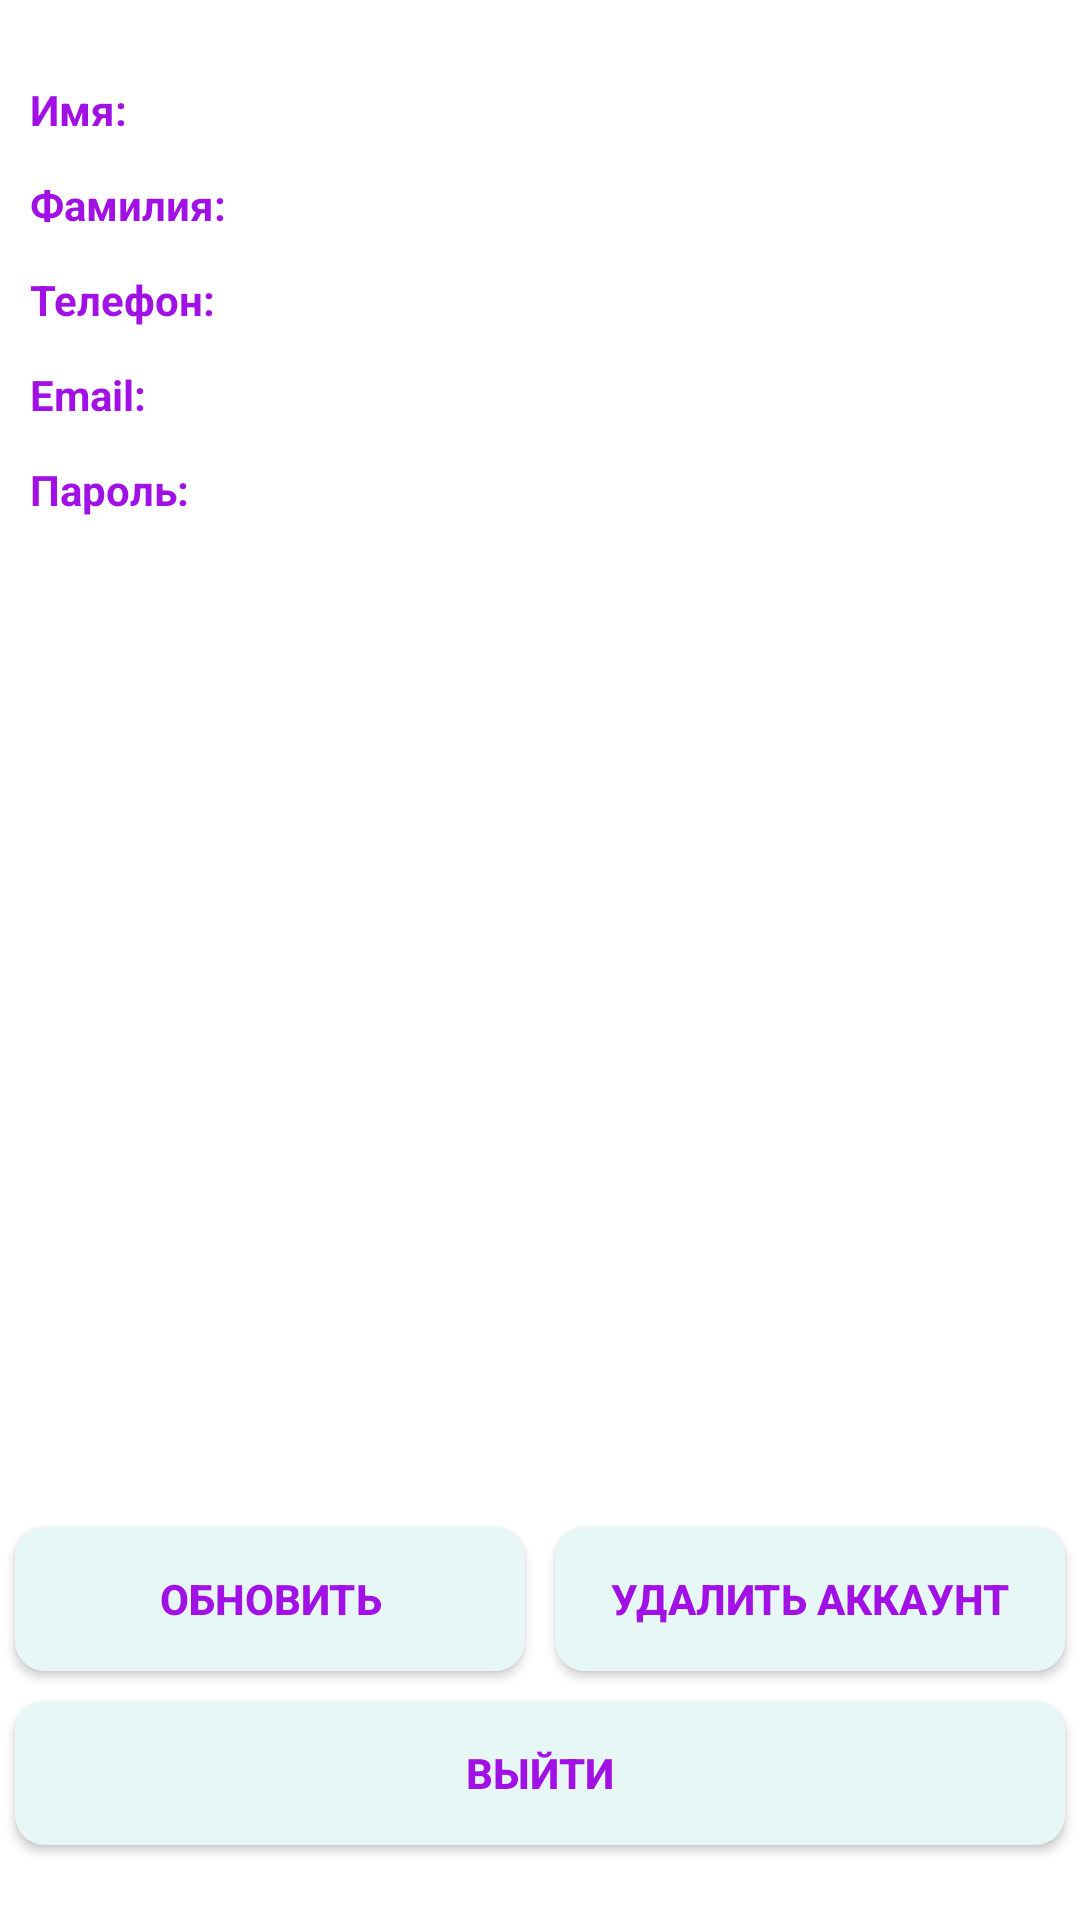

Write the Android layout XML for this screen, with the resource values it uses.
<!-- AndroidManifest.xml: application theme AppTheme -->
<!-- res/layout/member_content.xml -->
<?xml version="1.0" encoding="utf-8"?>
<RelativeLayout xmlns:android="http://schemas.android.com/apk/res/android"
    android:layout_width="match_parent"
    android:layout_height="match_parent"
    android:background="@color/background_light">

    <LinearLayout
        android:layout_margin="10dp"
        android:layout_width="match_parent"
        android:layout_height="wrap_content"
        android:orientation="vertical"
        android:paddingTop="15dp"
        android:background="@color/background_light">

            <LinearLayout
                android:orientation="horizontal"
                android:layout_width="match_parent"
                android:layout_height="wrap_content">

                <TextView
                    android:layout_weight="1"
                    style="@style/MemberTextView"
                    android:text="@string/first_name"
                    android:layout_width="0dp"
                    android:layout_height="wrap_content" />

                <EditText
                    android:id="@+id/et_fname"
                    android:inputType="text"
                    style="@style/MemberEditText"
                    android:layout_width="0dp"
                    android:layout_height="wrap_content"
                    android:layout_weight="2"/>

            </LinearLayout>

            <LinearLayout
                android:orientation="horizontal"
                android:layout_width="match_parent"
                android:layout_height="wrap_content">

                <TextView
                    style="@style/MemberTextView"
                    android:layout_weight="1"
                    android:text="@string/last_name"
                    android:layout_width="0dp"
                    android:layout_height="wrap_content" />

                <EditText
                    android:id="@+id/et_lname"
                    android:inputType="text"
                    style="@style/MemberEditText"
                    android:layout_weight="2"
                    android:layout_width="0dp"
                    android:layout_height="wrap_content" />

            </LinearLayout>

            <LinearLayout
                android:orientation="horizontal"
                android:layout_width="match_parent"
                android:layout_height="wrap_content">

                <TextView
                    android:layout_weight="1"
                    style="@style/MemberTextView"
                    android:text="@string/phone"
                    android:layout_width="0dp"
                    android:layout_height="wrap_content" />

                <EditText
                    android:id="@+id/et_phone"
                    style="@style/MemberEditText"
                    android:layout_width="0dp"
                    android:layout_height="wrap_content"
                    android:layout_weight="2"
                    android:inputType="phone" />

            </LinearLayout>

            <LinearLayout
                android:orientation="horizontal"
                android:layout_width="match_parent"
                android:layout_height="wrap_content">

                <TextView
                    android:layout_weight="1"
                    style="@style/MemberTextView"
                    android:text="@string/email"
                    android:layout_width="0dp"
                    android:layout_height="wrap_content" />

                <EditText
                    android:id="@+id/et_email"
                    style="@style/MemberEditText"
                    android:inputType="textEmailAddress"
                    android:layout_weight="2"
                    android:layout_width="0dp"
                    android:layout_height="wrap_content" />

            </LinearLayout>

            <LinearLayout
                android:orientation="horizontal"
                android:layout_width="match_parent"
                android:layout_height="wrap_content">

                <TextView
                    style="@style/MemberTextView"
                    android:layout_weight="1"
                    android:text="@string/password"
                    android:layout_width="0dp"
                    android:layout_height="wrap_content" />

                <EditText
                    android:id="@+id/et_pass"
                    android:inputType="textPassword"
                    style="@style/MemberEditText"
                    android:layout_weight="2"
                    android:layout_width="0dp"
                    android:layout_height="wrap_content" />

            </LinearLayout>

    </LinearLayout>

    <RelativeLayout
        android:layout_marginBottom="20dp"
        android:layout_alignParentBottom="true"
        android:layout_width="match_parent"
        android:layout_height="wrap_content">

        <include layout="@layout/member_btns"/>

    </RelativeLayout>

</RelativeLayout>
<!-- res/layout/member_btns.xml (included above) -->
<?xml version="1.0" encoding="utf-8"?>
<LinearLayout xmlns:android="http://schemas.android.com/apk/res/android"
    android:layout_width="match_parent"
    android:layout_height="wrap_content"
    android:orientation="vertical">

    <LinearLayout
        android:orientation="horizontal"
        android:layout_width="match_parent"
        android:layout_height="wrap_content">

        <Button
            android:id="@+id/btn_edit"
            android:textStyle="bold"
            android:textColor="@color/text_title"
            android:layout_weight="1"
            android:text="@string/update_btn"
            android:layout_width="0dp"
            android:layout_height="wrap_content"
            android:layout_margin="5dp"
            style="@style/BoxBtn" />

        <Button
            android:id="@+id/btn_delete"
            android:textStyle="bold"
            android:textColor="@color/text_title"
            android:layout_weight="1"
            android:text="@string/delete_btn"
            android:layout_width="0dp"
            android:layout_height="wrap_content"
            android:layout_margin="5dp"
            style="@style/BoxBtn"/>

    </LinearLayout>



    <Button
        android:id="@+id/btn_logout"
        android:textStyle="bold"
        android:textColor="@color/text_title"
        android:text="@string/logout_btn"
        android:layout_width="match_parent"
        android:layout_height="wrap_content"
        android:layout_margin="5dp"
        style="@style/BoxBtn"/>



</LinearLayout>
<!-- resources referenced by this layout -->
<resources>
  <color name="background_light">#ffffff</color>
  <color name="text_title">#a110e4</color>
  <string name="delete_btn">Удалить аккаунт</string>
  <string name="email">Email: </string>
  <string name="first_name">Имя: </string>
  <string name="last_name">Фамилия: </string>
  <string name="logout_btn">Выйти</string>
  <string name="password">Пароль: </string>
  <string name="phone">Телефон: </string>
  <string name="update_btn">Обновить</string>
  <style name="BoxBtn">
          <item name="android:textStyle">bold</item>
          <item name="android:textColor">@color/text_title</item>
          <item name="android:background">@drawable/box_btn</item>
      </style>
  <style name="MemberEditText">
          <item name="android:textColor">@color/text_dark</item>
          <item name="android:layout_marginBottom">10dp</item>
          <item name="android:textSize">16sp</item>
          <item name="android:background">@drawable/box_et</item>
      </style>
  <style name="MemberTextView">
          <item name="android:textColor">@color/text_title</item>
          <item name="android:textStyle">bold</item>
          <item name="android:layout_marginBottom">10dp</item>
      </style>
  <style name="AppTheme" parent="Theme.AppCompat.Light.DarkActionBar">
          
          <item name="colorPrimary">@color/colorPrimary</item>
          <item name="colorPrimaryDark">@color/colorPrimaryDark</item>
          <item name="colorAccent">@color/colorAccent</item>
      </style>
  <!-- drawable box_btn (drawable) -->
  <?xml version="1.0" encoding="utf-8"?>
  <shape xmlns:android="http://schemas.android.com/apk/res/android"
      android:padding="10dp"
      android:shape="rectangle" >
  
      <solid android:color="#e7f7f5" />
  
      <corners
          android:bottomLeftRadius="10dp"
          android:bottomRightRadius="10dp"
          android:topLeftRadius="10dp"
          android:topRightRadius="10dp" />
  
  </shape>
  <color name="text_dark">#000000</color>
  <color name="colorPrimary">#3F51B5</color>
  <color name="colorPrimaryDark">#303F9F</color>
  <color name="colorAccent">#FF4081</color>
</resources>
